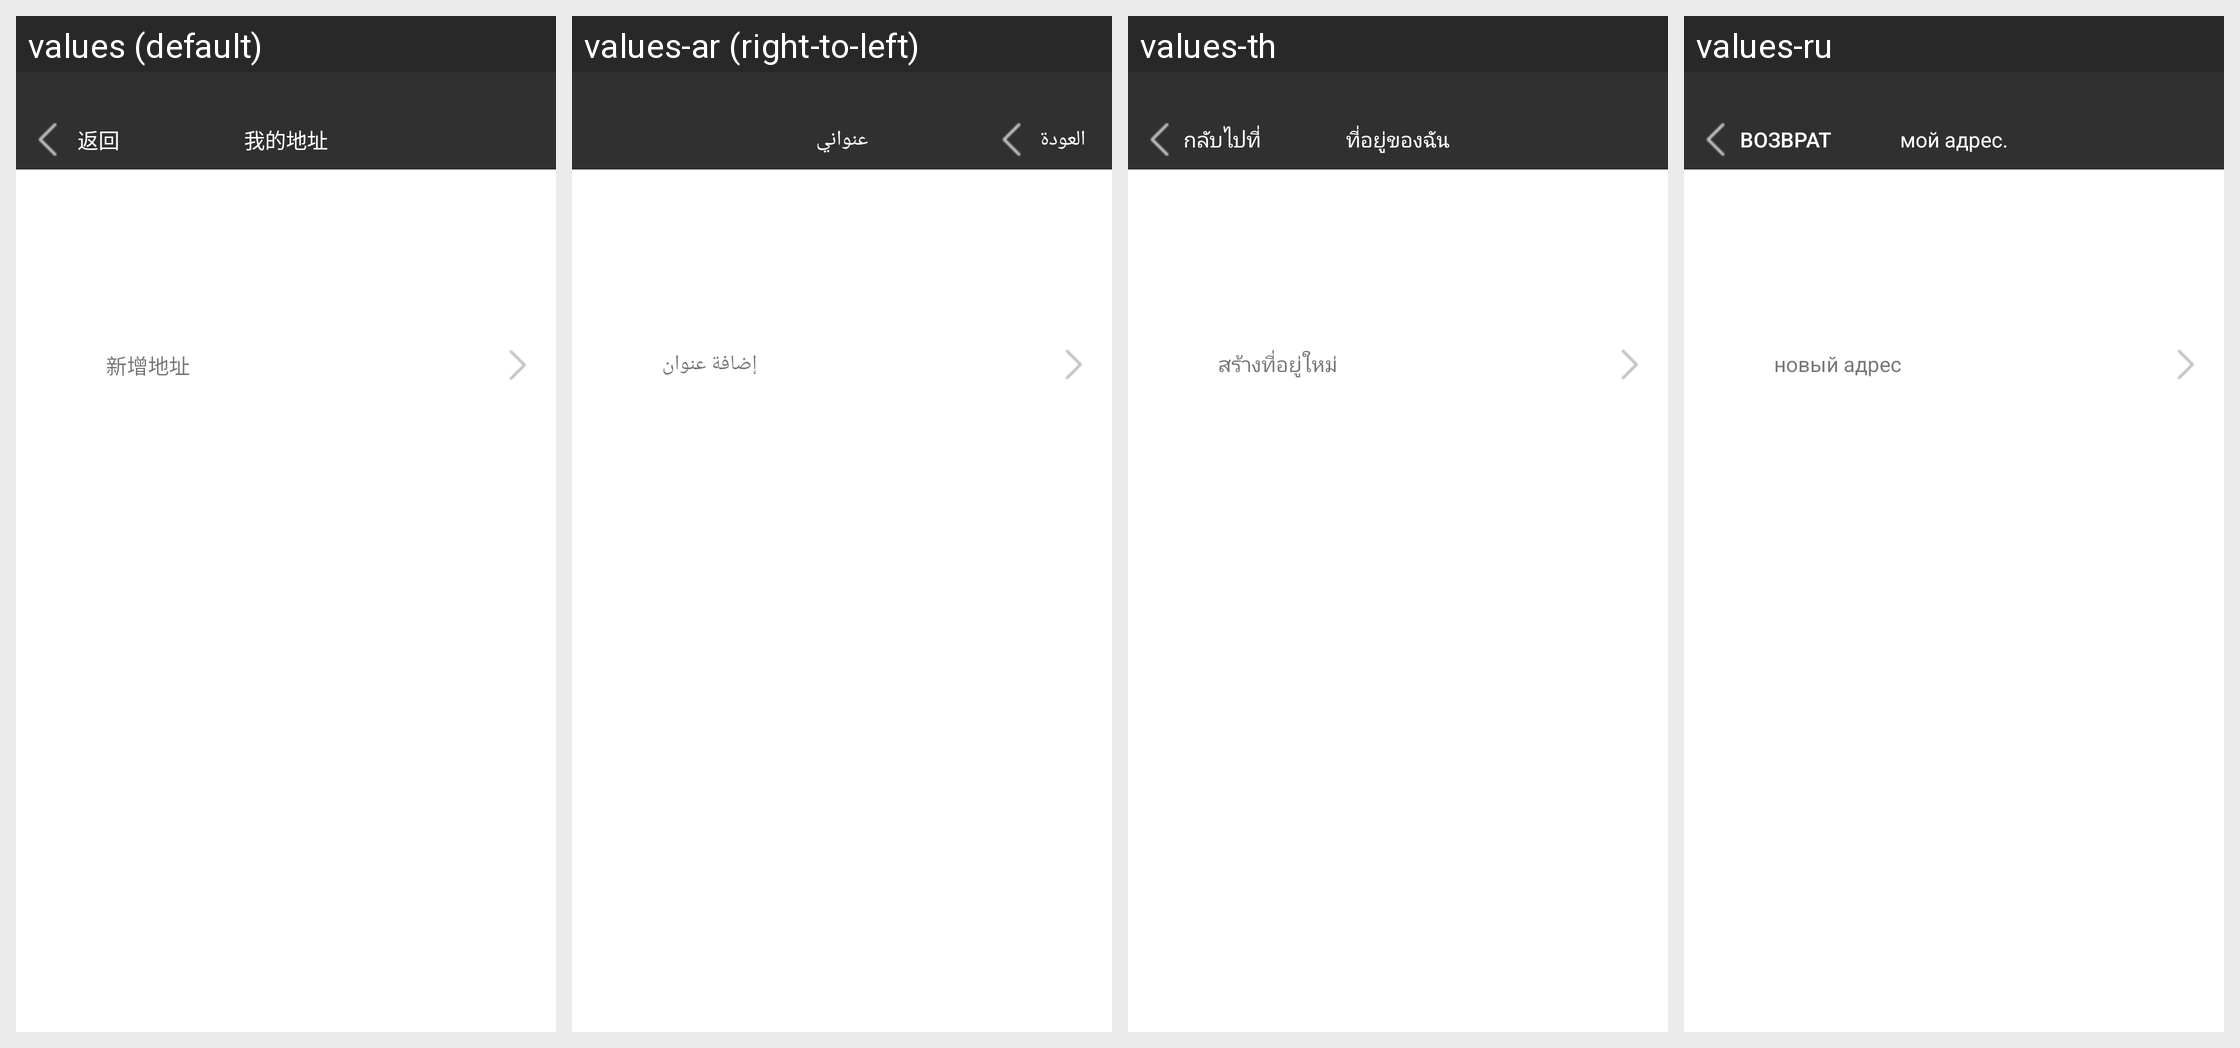

This grid shows one Android layout under several languages. Give, for every string resource on the screen, its name, the default text and each shown locale's text.
Android screen res/layout/activity_my_address.xml rendered under 4 locales, left to right: values (default), values-ar (right-to-left), values-th, values-ru. Device: Nexus 5 (rendered at 1080×1920; each locale shown at half size, 540×960, under a caption strip naming it); theme AppTheme.
Other locales in the repository, not shown: values-af, values-az, values-be, values-bg, values-ca, values-cs, values-cy, values-da, values-de, values-el, values-en, values-en-rUS, values-es, values-et, values-fa, values-fi, values-fr, values-gl, values-hi, values-ht, values-hu, values-id, values-is, values-it, values-iw, values-ja, values-ko, values-lv, values-mk, values-ms, values-mt, values-nl, values-no, values-pl, values-pt, values-ro, values-sk, values-sl, values-sv, values-tl, values-tr, values-uk, values-ur, values-vi, values-zh-rCN, values-zh-rTW.
Strings drawn on this screen, with the default value and each locale's value (text and hints the layout hard-codes, and strings that could not be matched under every locale, appear in the picture but are not listed):

breaks
  values: 返回
  values-ar: العودة
  values-th: กลับไปที่
  values-ru: возврат

MyAddress
  values: 我的地址
  values-ar: عنواني
  values-th: ที่อยู่ของฉัน
  values-ru: мой адрес.

AddAddress
  values: 新增地址
  values-ar: إضافة عنوان
  values-th: สร้างที่อยู่ใหม่
  values-ru: новый адрес
